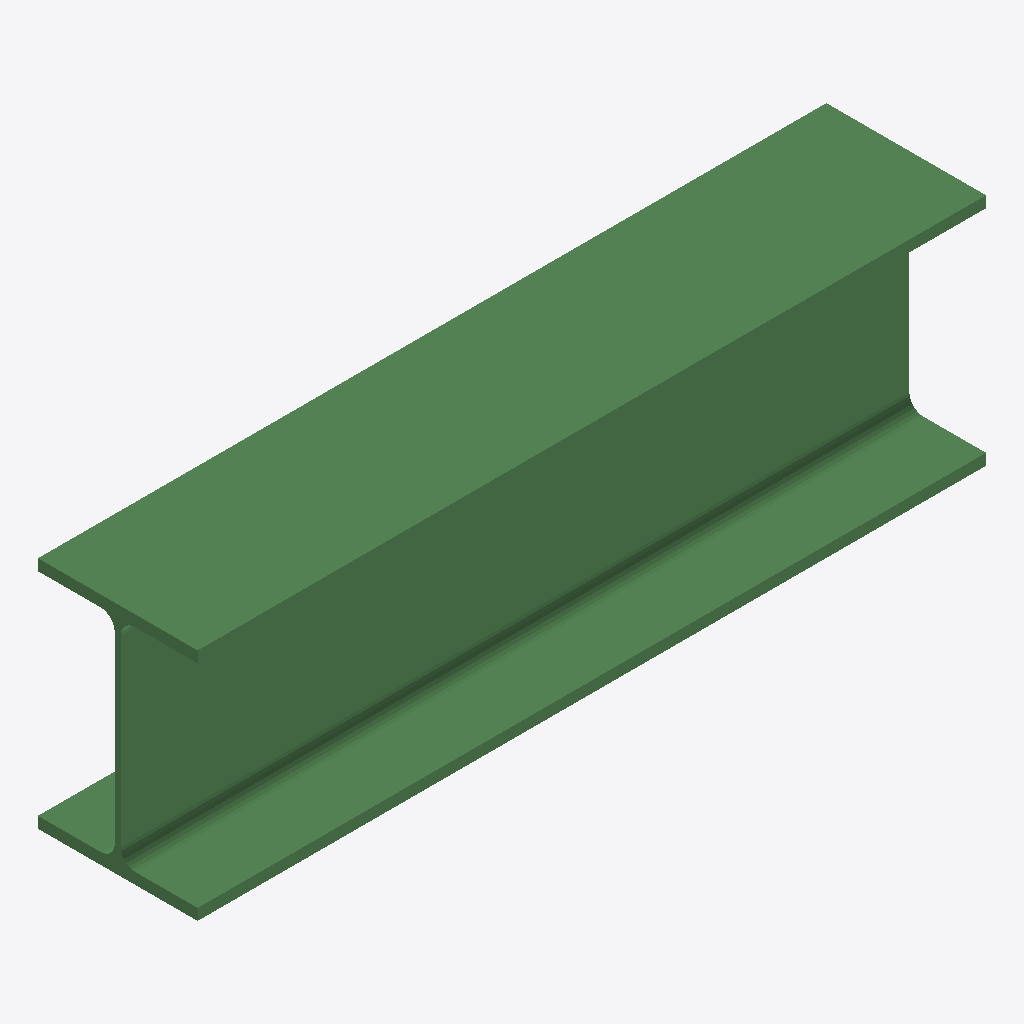
Isometric view of an IFC building model (IFC-SPF (STEP), schema IFC2X3, length unit millimetre), seen from the south-west, elements coloured by IFC class: 1 beam (green).
Extent 1.5 m × 0.3 m × 0.4 m (x, y, z). Storeys (1): Undefined at 0.00 m. Elements (1): 1 IfcBeam.

HEADER;
FILE_DESCRIPTION(('ViewDefinition[AISC_Steel_Detailing]','Option [BaseQuantities:Off]','Option [GridExport:On]','Option [Assemblies:Off]','Option [Bolts:On]','Option [Rebars:On]','Option [PourObjects:Off]','Option [Welds:On]','Option [SurfaceTreatments:On]','Option [LocationBy:0]','Option [ViewColors:Off]','Option [SectionedSpine:Off]','[2 more]'),'2;1');
FILE_NAME('b_7_Qty_3.ifc','2026-05-16T11:52:58',('GIOVANNIPC\\gcorrea'),('Structural Designer'),'IFC Database version: Work','Tekla Structures 2020 Service Pack 5, IFC Export','');
FILE_SCHEMA(('IFC2X3'));
ENDSEC;
DATA;
#37=IFCPROJECT('2G7ZFDNE16yBDU14FA92Me',#5,'Proyecto',$,$,$,$,(#11),#36);
#39=IFCSITE('2xvEzEinjBTea80yOTcujY',#5,'Obra',$,$,#38,$,$,.ELEMENT.,$,$,$,$,$);
#41=IFCBUILDING('0j7TOlz_j4gw93TyTvXWvS',#5,'Undefined',$,$,#40,$,$,.ELEMENT.,$,$,$);
#43=IFCBUILDINGSTOREY('29hdEUCErFze9E_VIAceOd',#5,'Undefined',$,$,#42,$,$,.ELEMENT.,0.0);
#66=IFCBEAM('2wBSp05zH3x844XgcJNqxZ',#44,'BEAM','HEA450','HEA450',#47,#65,'IDba2dccc0-17d4-43ec-8104-86a9935f4ee3');
ENDSEC;
